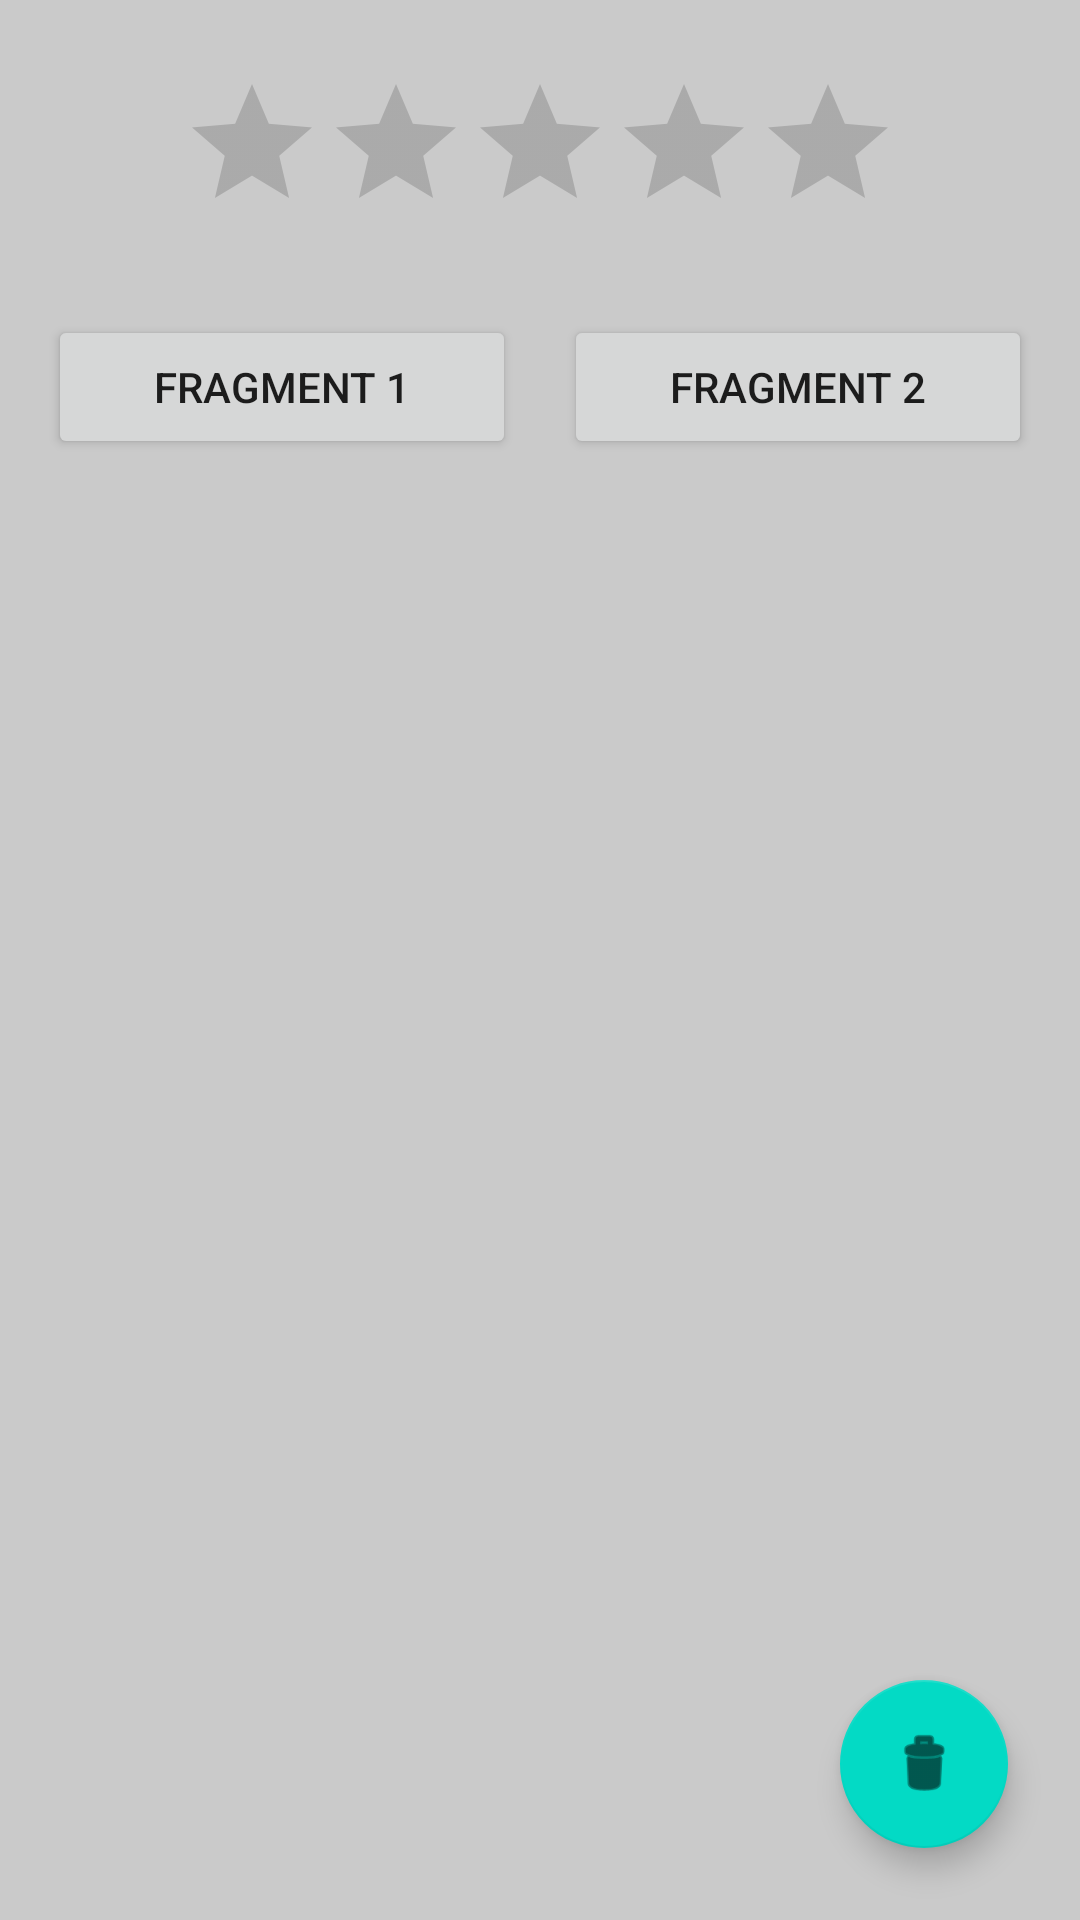

Write the Android layout XML for this screen, with the resource values it uses.
<!-- AndroidManifest.xml: application theme Theme.ItprogerApp -->
<!-- res/layout/activity_fragments.xml -->
<?xml version="1.0" encoding="utf-8"?>
<androidx.constraintlayout.widget.ConstraintLayout
    xmlns:android="http://schemas.android.com/apk/res/android"
    xmlns:app="http://schemas.android.com/apk/res-auto"
    xmlns:tools="http://schemas.android.com/tools"
    android:layout_width="match_parent"
    android:layout_height="match_parent"
    android:background="@color/silver_200"
    tools:context=".fragments.FragmentsActivity">

    <com.google.android.material.floatingactionbutton.FloatingActionButton
        android:id="@+id/floatingActionButton"
        android:layout_width="wrap_content"
        android:layout_height="wrap_content"
        android:layout_marginEnd="24dp"
        android:layout_marginBottom="24dp"
        android:clickable="true"
        android:contentDescription="@string/app_name"
        app:layout_constraintBottom_toBottomOf="parent"
        app:layout_constraintEnd_toEndOf="parent"
        app:srcCompat="@android:drawable/ic_menu_delete" />

    <RatingBar
        android:id="@+id/ratingBar"
        android:layout_width="wrap_content"
        android:layout_height="wrap_content"
        android:layout_marginTop="24dp"
        android:contentDescription="@string/app_name"
        app:layout_constraintEnd_toEndOf="parent"
        app:layout_constraintStart_toStartOf="parent"
        app:layout_constraintTop_toTopOf="parent" />

    <LinearLayout
        android:id="@+id/linearLayout"
        android:layout_width="0dp"
        android:layout_height="wrap_content"
        android:layout_marginTop="24dp"
        android:orientation="horizontal"
        app:layout_constraintEnd_toEndOf="parent"
        app:layout_constraintStart_toStartOf="parent"
        app:layout_constraintTop_toBottomOf="@+id/ratingBar">

        <Button
            android:id="@+id/button_fragment_1"
            android:layout_width="wrap_content"
            android:layout_height="wrap_content"
            android:layout_marginStart="16dp"
            android:layout_weight="1"
            android:text="@string/fragment_1" />

        <Button
            android:id="@+id/button_fragment_2"
            android:layout_width="wrap_content"
            android:layout_height="wrap_content"
            android:layout_marginLeft="16dp"
            android:layout_marginRight="16dp"
            android:layout_weight="1"
            android:text="@string/fragment_2" />
    </LinearLayout>

    <FrameLayout
        android:id="@+id/frame_layout"
        android:layout_width="match_parent"
        android:layout_height="0dp"
        android:layout_marginStart="16dp"
        android:layout_marginTop="24dp"
        android:layout_marginEnd="16dp"
        android:layout_marginBottom="24dp"
        app:layout_constraintBottom_toBottomOf="parent"
        app:layout_constraintEnd_toEndOf="parent"
        app:layout_constraintStart_toStartOf="parent"
        app:layout_constraintTop_toBottomOf="@+id/linearLayout">
    </FrameLayout>
</androidx.constraintlayout.widget.ConstraintLayout>
<!-- resources referenced by this layout -->
<resources>
  <color name="silver_200">#CACACA</color>
  <string name="app_name">ItprogerApp</string>
  <string name="fragment_1">Fragment 1</string>
  <string name="fragment_2">Fragment 2</string>
  <style name="Theme.ItprogerApp" parent="Theme.MaterialComponents.DayNight.NoActionBar">
          
          <item name="colorPrimary">@color/purple_500</item>
          <item name="colorPrimaryVariant">@color/bright_blue_300</item>
          <item name="colorOnPrimary">@color/white</item>
          
          <item name="colorSecondary">@color/teal_200</item>
          <item name="colorSecondaryVariant">@color/teal_700</item>
          <item name="colorOnSecondary">@color/black</item>
          
          <item name="android:statusBarColor">?attr/colorPrimaryVariant</item>
          
      </style>
  <color name="purple_500">#FF6200EE</color>
  <color name="bright_blue_300">#00A5DD</color>
  <color name="white">#FFFFFFFF</color>
  <color name="teal_200">#FF03DAC5</color>
  <color name="teal_700">#FF018786</color>
  <color name="black">#FF000000</color>
</resources>
